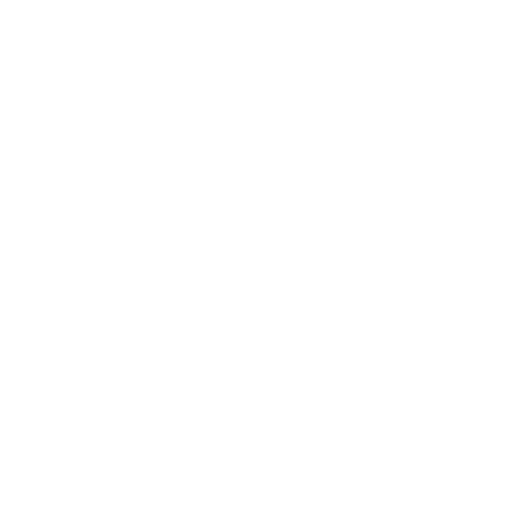
t = 0.00 s
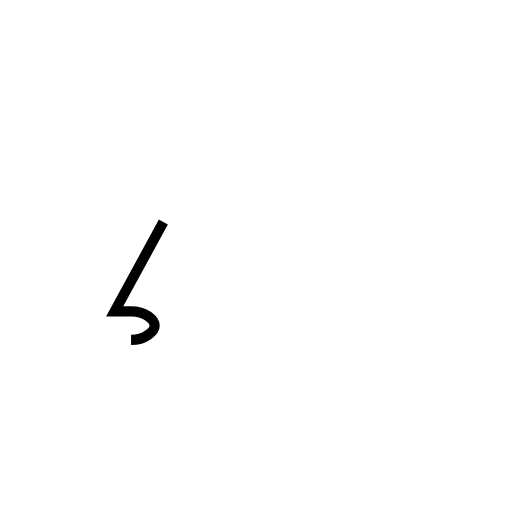
t = 0.52 s
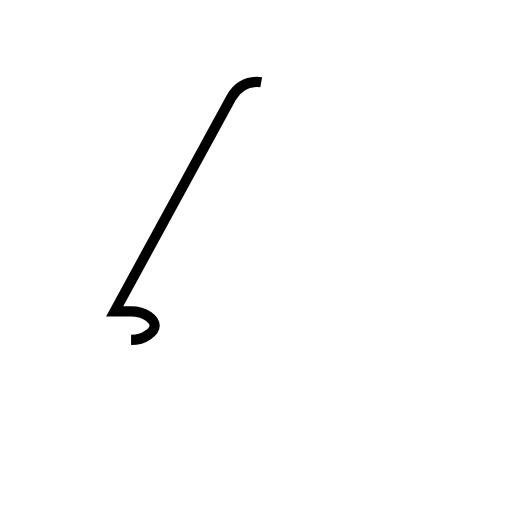
t = 1.04 s
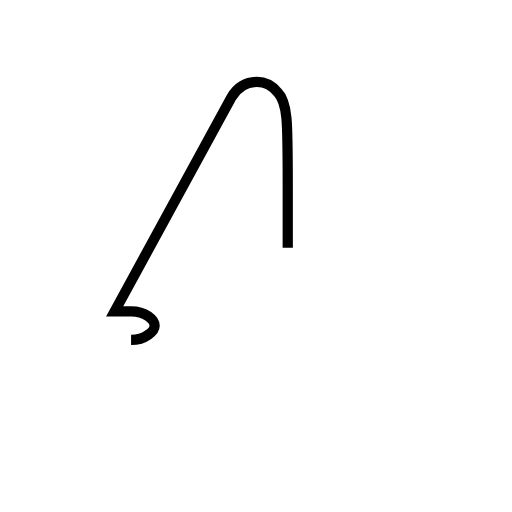
t = 1.56 s
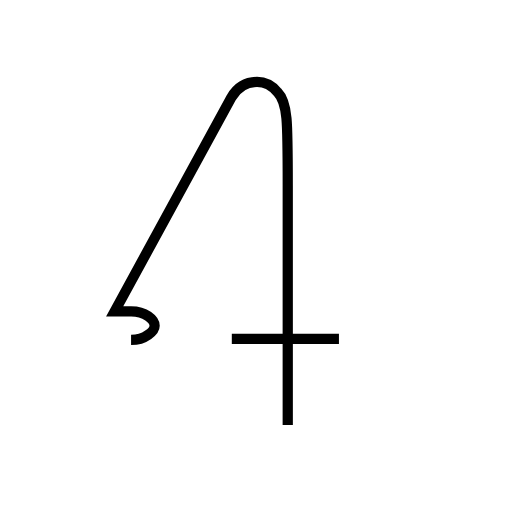
t = 2.39 s
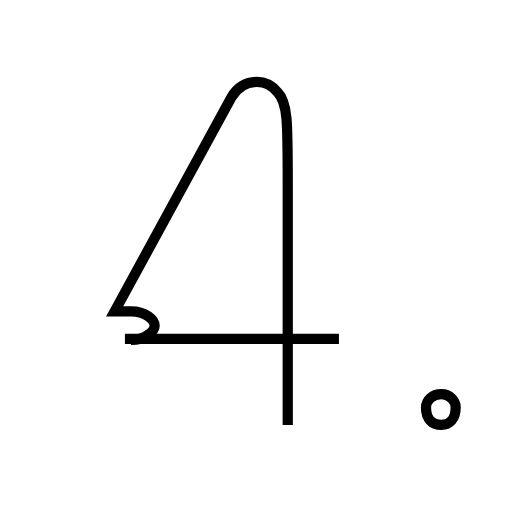
t = 2.99 s

The animated SVG that drew these frames (rendered in a browser with its animation timeline set to each time). Animation: 3 SMIL elements (animate=3); one cycle of 2.99 s.

<?xml version='1.0' encoding='utf-8'?>
<svg viewBox="0.0 -6.0 50.0 50.0" version="1.1" xmlns="http://www.w3.org/2000/svg"><rect x="-1000" y="-1000" width="2000" height="2000" stroke="white" fill="white" /><g style="fill:none;stroke:#000000;stroke-width:1"><path d="M 12.8 -10.8 C 14.2 -10.8 15.1 -11.7 15.1 -12.2 C 15.1 -12.8 14.2 -13.6 12.8 -13.6 L 11.2 -13.6 L 22.6 -34.5 C 23.2 -35.5 24.1 -36.0 25.1 -36.0 C 25.9 -36.0 26.6 -35.6 27.1 -35.0 C 28.1 -34.0 28.1 -32.2 28.1 -25.9 L 28.1 -2.5 " transform="translate(0.0 38.0)" stroke-dasharray="69.30402942066948" stroke-dashoffset="69.30402942066948"><animate attributeName="stroke-dashoffset" from="69.30402942066948" to="0" dur="2.079120882620084s" begin="0s" fill="freeze" /></path><path d="M 33.1 -10.9 L 12.2 -10.9 " transform="translate(0.0 38.0)" stroke-dasharray="20.900000000000002" stroke-dashoffset="20.900000000000002"><animate attributeName="stroke-dashoffset" from="20.900000000000002" to="0" dur="0.627s" begin="2.079120882620084s" fill="freeze" /></path><path d="M 43.1 -2.5 C 43.9 -2.5 44.5 -3.1 44.5 -4.2 C 44.5 -4.9 43.9 -5.5 43.1 -5.5 C 42.2 -5.5 41.6 -4.9 41.6 -4.2 C 41.6 -3.1 42.2 -2.5 43.1 -2.5 Z" transform="translate(0.0 38.0)" stroke-dasharray="9.382487220377604" stroke-dashoffset="9.382487220377604"><animate attributeName="stroke-dashoffset" from="9.382487220377604" to="0" dur="0.2814746166113281s" begin="2.706120882620084s" fill="freeze" /></path></g></svg>
